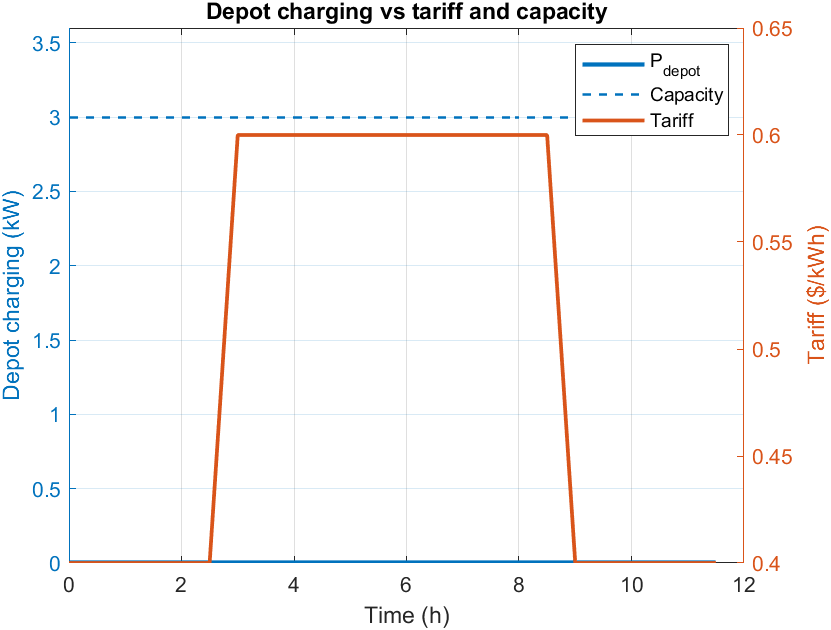

Values plotted in this chart, from the file beside it:
time_h, Pdepot_kW, tariff_usd_per_kWh
0, 0, 0.4
0.5, 0, 0.4
1, 0, 0.4
1.5, 0, 0.4
2, 0, 0.4
2.5, 0, 0.4
3, 0, 0.6
3.5, 0, 0.6
4, 0, 0.6
4.5, 0, 0.6
5, 0, 0.6
5.5, 0, 0.6
6, 0, 0.6
6.5, 0, 0.6
7, 0, 0.6
7.5, 0, 0.6
8, 0, 0.6
8.5, 0, 0.6
9, 0, 0.4
9.5, 0, 0.4
10, 0, 0.4
10.5, 0, 0.4
11, 0, 0.4
11.5, 0, 0.4
